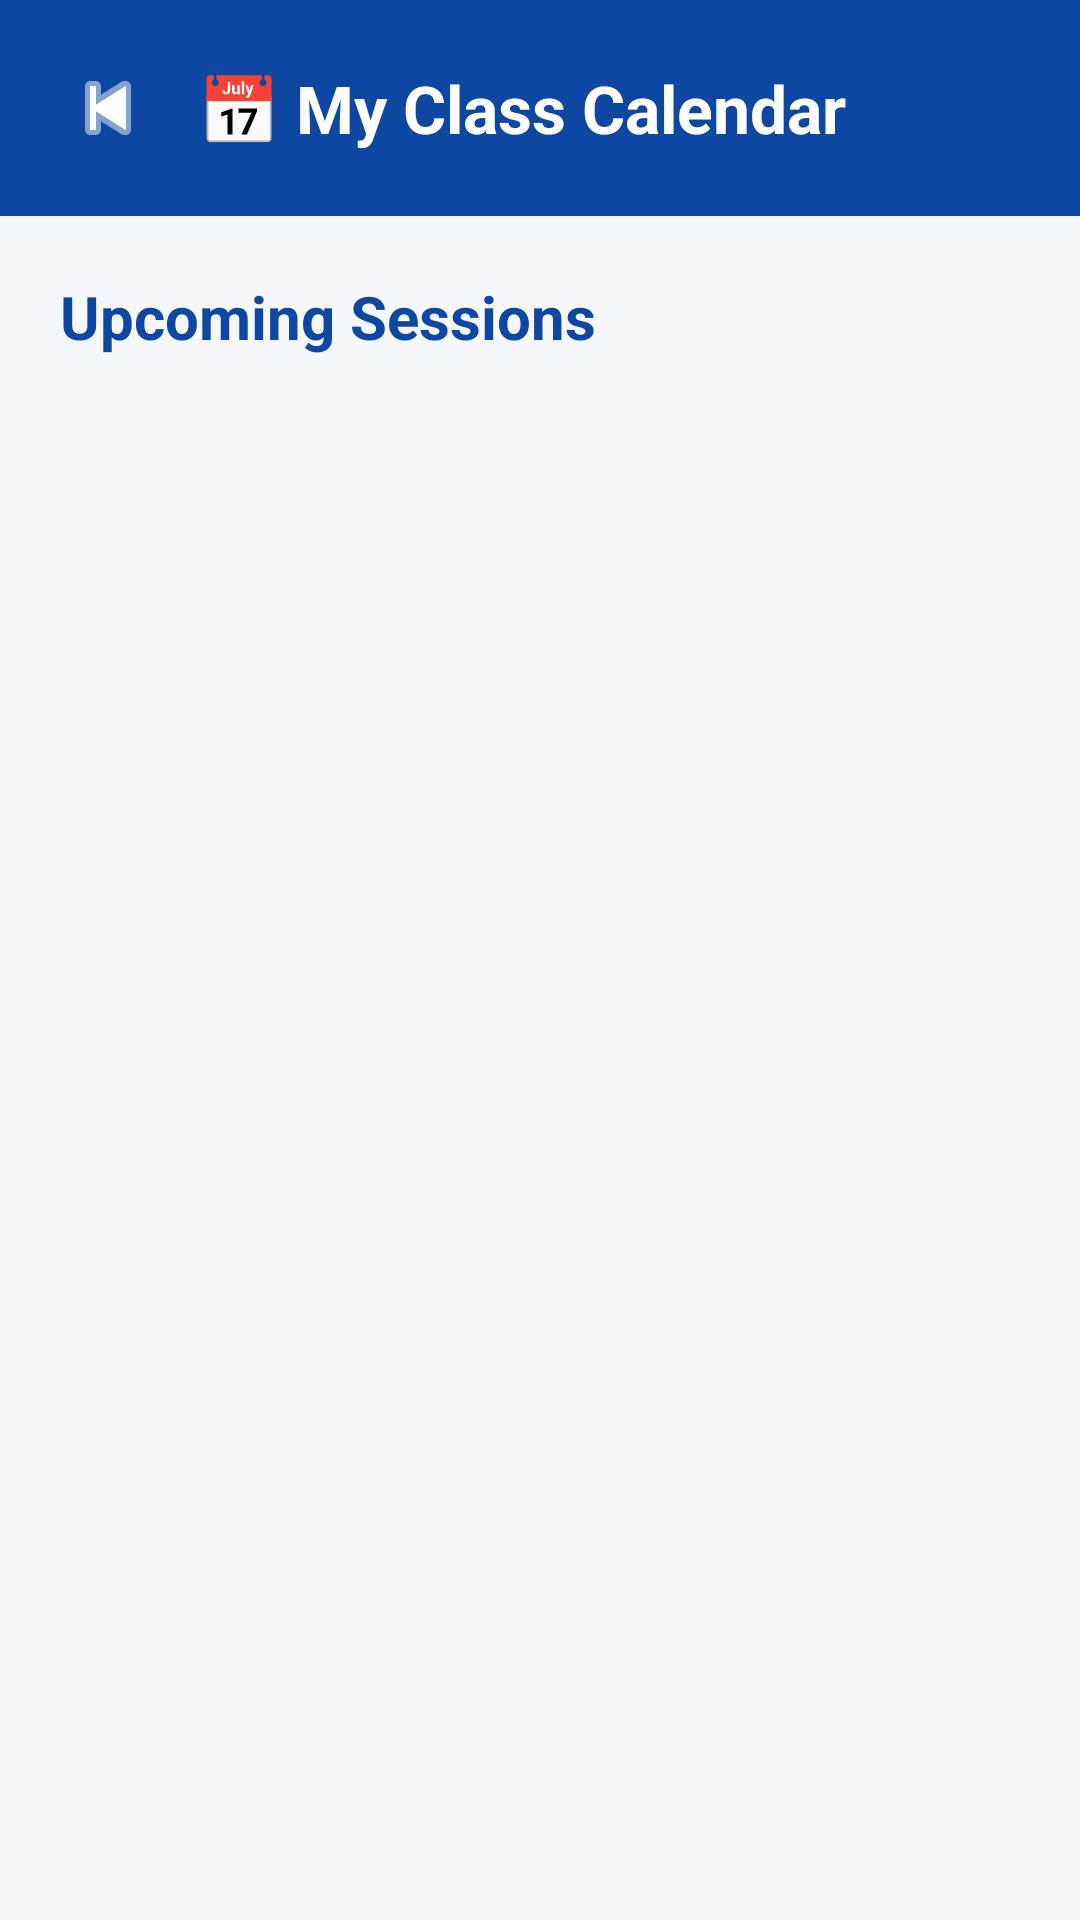

Produce the Android XML layout that renders to this screen, including the resource entries it uses.
<!-- AndroidManifest.xml: application theme Theme.NimmaGuru -->
<!-- res/layout/activity_calendar.xml -->
<?xml version="1.0" encoding="utf-8"?>
<LinearLayout xmlns:android="http://schemas.android.com/apk/res/android"
    android:layout_width="match_parent"
    android:layout_height="match_parent"
    android:orientation="vertical"
    android:background="#F5F7FA">

    
    <LinearLayout
        android:layout_width="match_parent"
        android:layout_height="wrap_content"
        android:orientation="horizontal"
        android:background="#0D47A1"
        android:padding="16dp"
        android:gravity="center_vertical">

        <ImageButton
            android:id="@+id/btnBack"
            android:layout_width="40dp"
            android:layout_height="40dp"
            android:src="@android:drawable/ic_media_previous"
            android:background="?attr/selectableItemBackgroundBorderless"
            android:tint="#FFFFFF"
            android:contentDescription="Back"/>

        <TextView
            android:layout_width="0dp"
            android:layout_height="wrap_content"
            android:layout_weight="1"
            android:text="📅 My Class Calendar"
            android:textSize="22sp"
            android:textStyle="bold"
            android:textColor="#FFFFFF"
            android:layout_marginStart="10dp"/>
    </LinearLayout>

    
    <TextView
        android:layout_width="wrap_content"
        android:layout_height="wrap_content"
        android:text="Upcoming Sessions"
        android:textSize="20sp"
        android:textStyle="bold"
        android:textColor="#0D47A1"
        android:layout_marginStart="20dp"
        android:layout_marginTop="20dp"
        android:layout_marginBottom="10dp"/>

    
    <ScrollView
        android:layout_width="match_parent"
        android:layout_height="0dp"
        android:layout_weight="1"
        android:padding="16dp">

        <LinearLayout
            android:id="@+id/layoutSessionContainer"
            android:layout_width="match_parent"
            android:layout_height="wrap_content"
            android:orientation="vertical">

            
            <TextView
                android:id="@+id/tvEmpty"
                android:layout_width="match_parent"
                android:layout_height="wrap_content"
                android:text="No upcoming sessions.&#10;Book a session to see it here!"
                android:textSize="16sp"
                android:textColor="#999999"
                android:gravity="center"
                android:padding="40dp"
                android:visibility="gone"/>

        </LinearLayout>
    </ScrollView>

</LinearLayout>
<!-- resources referenced by this layout -->
<resources>
  <style name="Theme.NimmaGuru" parent="Theme.MaterialComponents.DayNight.NoActionBar">
          <item name="colorPrimary">#0D47A1</item>
          <item name="colorPrimaryVariant">#1565C0</item>
          <item name="colorOnPrimary">#FFFFFF</item>
          <item name="colorSecondary">#F4B400</item>
          <item name="android:statusBarColor">#0D47A1</item>
      </style>
</resources>
